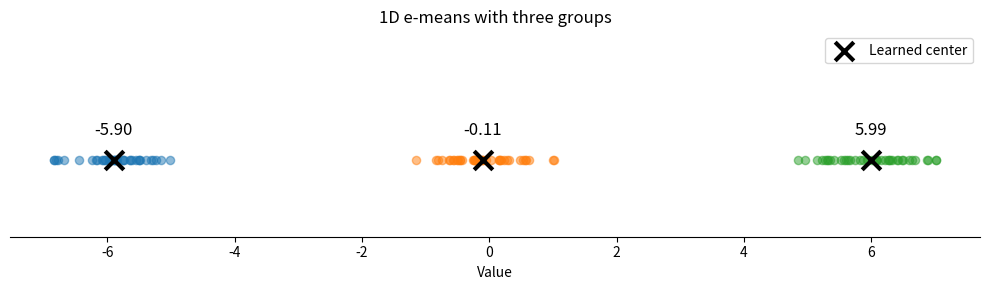

Write Python code to recreate this figure.
# import numpy as np

# def emeans(data: np.ndarray, centroids: np.ndarray, k: int, batch_size: int):
#     # At each epoch, shuffle the data and divide it into batches.
#     rng = np.random.default_rng()
#     shuffled_data = rng.shuffle(data)
#     batches = [shuffled_data[i:i+batch_size] for i in range(0, len(shuffled_data), batch_size)]

#     for batch in batches:
#         assignments = np.zeros(len(batch), dtype=int)
#         for point in batch:
#             # For every point in the current batch, choose the closest current center:
#             closest_idx = np.argmin(np.linalg.norm(point - centroids, axis=1))
#             # each centroid has its own index, so we can use it to update the centroid.
#             assignments[closest_idx] += 1

import math
import random
import matplotlib.pyplot as plt

# start from 1D case, then extend to n-dimensional case.

class Cluster1D:
    def __init__(self, n_j, c_j):
        self.nj = n_j
        self.cj = c_j
        self.sj = n_j * c_j


def emeans_1d(data: list[float], k: int, batch_size: int, num_epochs: int, alpha: float, revival_frequency: int=5, revival_threshold: float=0.1, perturbation_size: float=2**-7) -> list[Cluster1D]:
    # initialize centers. sample uniformly from the data.
    sampled_centers = random.sample(data, k)
    clusters = [Cluster1D(1e-10, center) for center in sampled_centers]
    t = 0
    M = num_epochs * math.ceil(len(data) / batch_size)

    for epoch in range(num_epochs):
        # At each epoch, shuffle the data and divide it into batches.
        shuffled_data = data.copy()
        random.shuffle(shuffled_data)
        batched_data = [shuffled_data[i:i + batch_size]
                        for i in range(0, len(shuffled_data), batch_size)]

        for batch in batched_data:
            cluster_dict = {c: [] for c in clusters}
            for point in batch:
                closest_cluster = min(clusters, key=lambda c: abs(point - c.cj))
                cluster_dict[closest_cluster].append(point)

            # cosine scheduler
            alpha_t = alpha * (0.1 + 0.9 * (1 + math.cos(t * math.pi / M)) / 2)

            for cluster, points in cluster_dict.items():
                N_j = (1 - alpha_t) * cluster.nj + alpha_t * len(points)
                S_j = (1 - alpha_t) * cluster.sj + alpha_t * sum(points)

                # If alpha_t is 1 and the cluster is empty, retain its location.
                if N_j > 0:
                    cluster.cj = S_j / N_j
                cluster.nj = N_j
                cluster.sj = S_j

            t += 1
            if t % revival_frequency == 0:
                # i would like to mark all the clusters that have no points for revival.
                # but this runs into the edge case where there are more clusters needed for revival than healthy clusters
                # and then we get pidgenholed and we can't revive any clusters.
                # so they need to be updated sequentially
                for cluster in clusters:
                    average_running_count = sum(c.nj for c in clusters) / k

                    if cluster.nj < revival_threshold * average_running_count:
                        donors = [c for c in clusters
                                  if c is not cluster
                                  and c.nj >= revival_threshold * average_running_count
                                  and c.nj > 0]
                        donor_cluster = random.choices(
                            donors, weights=[c.nj for c in donors], k=1
                        )[0]
                        donor_cj = donor_cluster.cj
                        donor_nj = donor_cluster.nj

                        cluster.cj = donor_cj * (1 + perturbation_size)
                        cluster.nj = donor_nj / 2
                        cluster.sj = cluster.cj * cluster.nj

                        donor_cluster.cj = donor_cj * (1 - perturbation_size)
                        donor_cluster.nj = donor_nj / 2
                        donor_cluster.sj = donor_cluster.cj * donor_cluster.nj

    return clusters

def main():
    random.seed(67) # haha six seven

    # three groups near -6, 0, and 6
    data = [random.gauss(center, 0.5) for center in [-6, 0, 6] for _ in range(40)]

    clusters = emeans_1d(data, k=3, batch_size=20, num_epochs=10, alpha=0.3)
    centers = sorted(c.cj for c in clusters)
    print("e-means centers:", [round(c, 2) for c in centers])

    fig, ax = plt.subplots(figsize=(10, 3))
    colors = ["tab:blue", "tab:orange", "tab:green"]
    for i, center in enumerate(centers):
        points = [x for x in data
                if min(range(3), key=lambda j: abs(x - centers[j])) == i]
        ax.scatter(points, [0] * len(points), color=colors[i], alpha=0.5, s=35)
        ax.scatter(center, 0, color="black", marker="x", s=180, linewidths=3,
                label="Learned center" if i == 0 else None, zorder=3)
        ax.annotate(f"{center:.2f}", (center, 0), xytext=(0, 18),
                    textcoords="offset points", ha="center", fontsize=12)

    ax.set(title="1D e-means with three groups", xlabel="Value")
    ax.set_yticks([])
    ax.set_ylim(-0.15, 0.25)
    ax.spines[["left", "right", "top"]].set_visible(False)
    ax.legend(loc="upper right")
    fig.tight_layout()
    plt.show()

if __name__ == "__main__":
    main()
